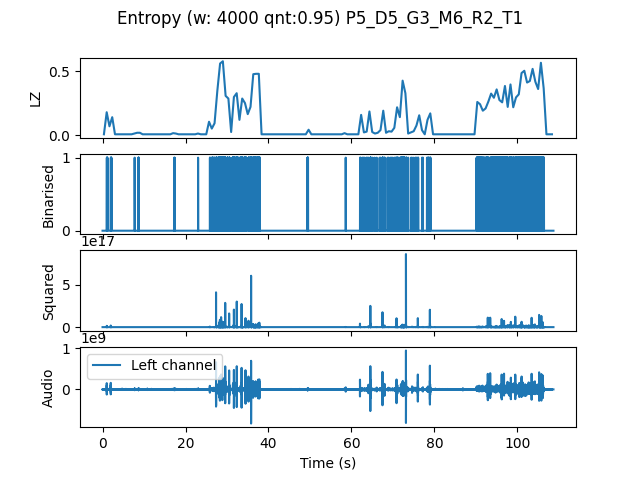

The data file committed next to this chart (first rows):
, t0, LZ, CTW
mean, 652152, 0.1082, 0.1421
0.0, 0.0, 0.005983, 0.0006453
0.6667, 0.6667, 0.1795, 0.2119
1.333, 1.333, 0.0688, 0.1617
2.0, 2.0, 0.1406, 0.1959
2.667, 2.667, 0.005983, 0.0006453
3.333, 3.333, 0.005983, 0.0006453
4.0, 4.0, 0.005983, 0.0006453
4.667, 4.667, 0.005983, 0.0006453
5.333, 5.333, 0.005983, 0.0006453
6.0, 6.0, 0.005983, 0.0006453
6.667, 6.667, 0.005983, 0.0006453
7.333, 7.333, 0.01197, 0.004032
8.0, 8.0, 0.01795, 0.01102
8.667, 8.667, 0.01795, 0.01084
9.333, 9.333, 0.005983, 0.0006453
10.0, 10.0, 0.005983, 0.0006453
10.67, 10.67, 0.005983, 0.0006453
11.33, 11.33, 0.005983, 0.0006453
12.0, 12.0, 0.005983, 0.0006453
12.67, 12.67, 0.005983, 0.0006453
13.33, 13.33, 0.005983, 0.0006453
14.0, 14.0, 0.005983, 0.0006453
14.67, 14.67, 0.005983, 0.0006453
15.33, 15.33, 0.005983, 0.0006453
16.0, 16.0, 0.005983, 0.0006453
16.67, 16.67, 0.01496, 0.006269
17.33, 17.33, 0.01197, 0.003522
18.0, 18.0, 0.005983, 0.0006453
18.67, 18.67, 0.005983, 0.0006453
19.33, 19.33, 0.005983, 0.0006453
20.0, 20.0, 0.005983, 0.0006453
20.67, 20.67, 0.005983, 0.0006453
21.33, 21.33, 0.005983, 0.0006453
22.0, 22.0, 0.005983, 0.0006453
22.67, 22.67, 0.01197, 0.004032
23.33, 23.33, 0.005983, 0.0006453
24.0, 24.0, 0.005983, 0.0006453
24.67, 24.67, 0.005983, 0.0006453
25.33, 25.33, 0.1047, 0.1164
26.0, 26.0, 0.05085, 0.04928
26.67, 26.67, 0.09273, 0.09106
27.33, 27.33, 0.347, 0.3983
28.0, 28.0, 0.5624, 0.63
28.67, 28.67, 0.5803, 0.8455
29.33, 29.33, 0.3081, 0.5831
30.0, 30.0, 0.2872, 0.3223
30.67, 30.67, 0.02393, 0.04802
31.33, 31.33, 0.2991, 0.4262
32.0, 32.0, 0.3291, 0.5061
32.67, 32.67, 0.1197, 0.2193
33.33, 33.33, 0.2872, 0.4666
34.0, 34.0, 0.2513, 0.2707
34.67, 34.67, 0.1645, 0.1716
35.33, 35.33, 0.2214, 0.2376
36.0, 36.0, 0.4786, 0.5492
36.67, 36.67, 0.4816, 0.5109
37.33, 37.33, 0.4816, 0.5342
38.0, 38.0, 0.005983, 0.0006453
38.67, 38.67, 0.005983, 0.0006453
... 104 more rows
